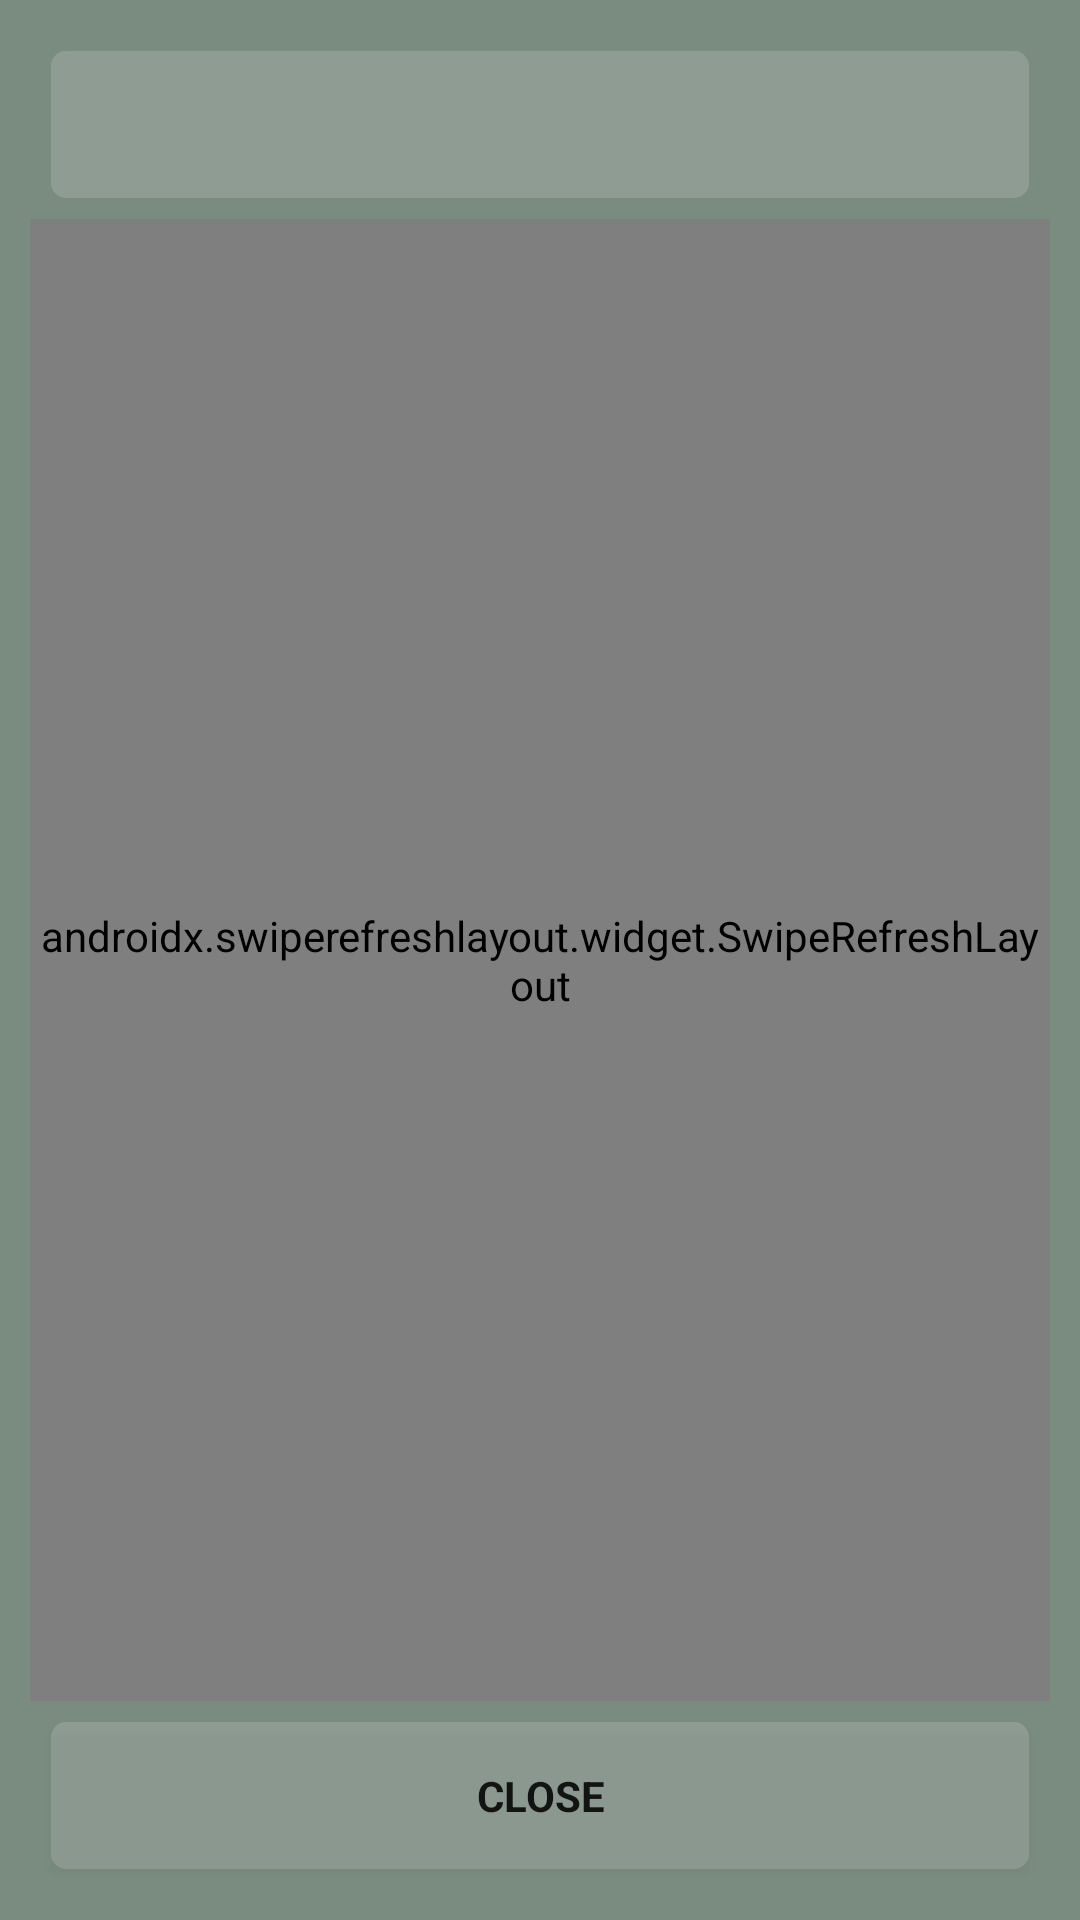

Here is an Android app screen rendered from its layout file. Give the layout XML and the strings, colors and styles it references.
<!-- AndroidManifest.xml: application theme Theme.Instagram.Main_theme -->
<!-- res/layout/search_users.xml -->
<?xml version="1.0" encoding="utf-8"?>
<LinearLayout xmlns:android="http://schemas.android.com/apk/res/android"
    xmlns:tools="http://schemas.android.com/tools"
    android:id="@+id/search_user"
    android:layout_width="match_parent"
    android:layout_height="wrap_content"
    android:background="@drawable/main_theme"
    android:gravity="top|center"
    android:orientation="vertical"
    android:padding="10dp"
    android:theme="@style/Theme.Instagram.System">

    <EditText
        android:id="@+id/nickname"
        style="@style/EditText"
        android:layout_width="match_parent"
        android:layout_height="wrap_content"
        android:autofillHints="Nickname"
        android:inputType="text"
        tools:hint="@string/find_user"
        tools:ignore="LabelFor" />

    <androidx.swiperefreshlayout.widget.SwipeRefreshLayout
        android:id="@+id/swipe_refresh"
        android:layout_width="match_parent"
        android:layout_height="0dp"
        android:layout_weight="1">

        <include layout="@layout/users_list" />

    </androidx.swiperefreshlayout.widget.SwipeRefreshLayout>

    <Button
        android:id="@+id/close"
        style="@style/Button"
        android:layout_width="match_parent"
        android:layout_height="wrap_content"
        android:text="@string/close" />

</LinearLayout>
<!-- res/layout/users_list.xml (included above) -->
<?xml version="1.0" encoding="utf-8"?>
<androidx.core.widget.NestedScrollView xmlns:android="http://schemas.android.com/apk/res/android"
    xmlns:app="http://schemas.android.com/apk/res-auto"
    xmlns:tools="http://schemas.android.com/tools"
    android:id="@+id/scroll_view"
    android:layout_width="match_parent"
    android:layout_height="wrap_content">

    <LinearLayout
        android:layout_width="match_parent"
        android:layout_height="wrap_content"
        android:orientation="vertical"
        android:padding="5dp">

        <androidx.recyclerview.widget.RecyclerView
            android:id="@+id/recycler_view"
            android:layout_width="match_parent"
            android:layout_height="wrap_content"
            android:nestedScrollingEnabled="false"
            tools:itemCount="5"
            tools:ignore="RtlSymmetry"
            tools:listitem="@layout/list_item_user" />

        <io.supercharge.shimmerlayout.ShimmerLayout
            android:id="@+id/skeleton"
            android:layout_width="match_parent"
            android:layout_height="wrap_content"
            android:layout_gravity="center_horizontal"
            android:visibility="gone"
            app:shimmer_animation_duration="1200">

            <LinearLayout
                android:layout_width="match_parent"
                android:layout_height="wrap_content"
                android:orientation="vertical">

                <include layout="@layout/skeleton_user_layout" />

                <include layout="@layout/skeleton_user_layout" />

                <include layout="@layout/skeleton_user_layout" />

                <include layout="@layout/skeleton_user_layout" />

                <include layout="@layout/skeleton_user_layout" />

                <include layout="@layout/skeleton_user_layout" />

                <include layout="@layout/skeleton_user_layout" />

                <include layout="@layout/skeleton_user_layout" />

            </LinearLayout>

        </io.supercharge.shimmerlayout.ShimmerLayout>

    </LinearLayout>

</androidx.core.widget.NestedScrollView>
<!-- res/layout/list_item_user.xml (included above) -->
<?xml version="1.0" encoding="utf-8"?>
<LinearLayout xmlns:android="http://schemas.android.com/apk/res/android"
    xmlns:app="http://schemas.android.com/apk/res-auto"
    xmlns:tools="http://schemas.android.com/tools"
    android:layout_width="match_parent"
    android:layout_height="wrap_content"
    android:layout_margin="5dp"
    android:background="@drawable/skeleton_template"
    android:orientation="vertical"
    app:cardCornerRadius="15dp">

    <LinearLayout
        android:layout_width="match_parent"
        android:layout_height="wrap_content"
        android:gravity="center"
        android:orientation="horizontal"
        android:padding="8dp"
        tools:ignore="UselessParent">

        <de.hdodenhof.circleimageview.CircleImageView
            android:id="@+id/ava_view"
            android:layout_width="60dp"
            android:layout_height="60dp"
            android:contentDescription="@string/avatar"
            android:scaleType="centerCrop" />

        <LinearLayout
            android:layout_width="0dp"
            android:layout_height="wrap_content"
            android:layout_weight="1"
            android:orientation="vertical"
            android:paddingHorizontal="15dp"
            tools:ignore="RtlSymmetry">

            <TextView
                android:id="@+id/nick_view"
                android:layout_width="match_parent"
                android:layout_height="0dp"
                android:layout_weight="1"
                android:gravity="bottom"
                android:padding="0dp"
                android:textStyle="bold"
                tools:ignore="NestedWeights" />

            <TextView
                android:id="@+id/name_view"
                android:layout_width="match_parent"
                android:layout_height="0dp"
                android:layout_weight="1"
                android:gravity="top"
                android:padding="0dp" />
        </LinearLayout>

        <CheckBox
            android:id="@+id/btn_subscribe"
            style="@style/Button"
            android:layout_width="wrap_content"
            android:layout_height="wrap_content"
            android:padding="3dp"
            android:textAllCaps="false"
            android:textSize="15sp"
            android:textStyle="normal"
            tools:text="@string/subscribe_btn" />

    </LinearLayout>
</LinearLayout>
<!-- res/layout/skeleton_user_layout.xml (included above) -->
<?xml version="1.0" encoding="utf-8"?>
<LinearLayout xmlns:android="http://schemas.android.com/apk/res/android"
    xmlns:app="http://schemas.android.com/apk/res-auto"
    xmlns:tools="http://schemas.android.com/tools"
    android:layout_width="match_parent"
    android:layout_height="wrap_content"
    android:layout_marginVertical="5dp"
    app:cardCornerRadius="15dp">


    <LinearLayout
        android:layout_width="match_parent"
        android:layout_height="wrap_content"
        android:gravity="center"
        android:orientation="horizontal"
        android:padding="8dp"
        tools:ignore="UselessParent">

        <de.hdodenhof.circleimageview.CircleImageView
            android:layout_width="60dp"
            android:layout_height="60dp"
            android:layout_marginEnd="10dp"
            android:contentDescription="@string/avatar"
            android:scaleType="centerCrop"
            android:src="@color/for_skeleton" />

        <TextView
            android:layout_width="0dp"
            android:layout_height="30dp"
            android:layout_marginHorizontal="10dp"
            android:layout_weight="2"
            android:background="@drawable/skeleton_template"
            android:gravity="top" />

        <TextView
            android:layout_width="0dp"
            android:layout_height="30dp"
            android:layout_marginHorizontal="10dp"
            android:layout_weight="1"
            android:background="@drawable/skeleton_template"
            android:gravity="top" />

    </LinearLayout>

</LinearLayout>
<!-- resources referenced by this layout -->
<resources>
  <color name="for_skeleton">#99B3B3B3</color>
  <!-- drawable main_theme (drawable) -->
  <?xml version="1.0" encoding="utf-8"?>
  <shape xmlns:android="http://schemas.android.com/apk/res/android"
      android:shape="rectangle">
      <solid android:color="@color/main_theme" />
  </shape>
  <!-- drawable skeleton_template (drawable) -->
  <?xml version="1.0" encoding="utf-8"?>
  <shape xmlns:android="http://schemas.android.com/apk/res/android"
      android:shape="rectangle">
      <corners android:radius="10dp" />
      <solid android:color="@color/for_skeleton"/>
  </shape>
  <string name="avatar" translatable="false">Avatar</string>
  <string name="close" translatable="false">close</string>
  <string name="find_user">Start write username to find</string>
  <string name="subscribe_btn">Subscribe</string>
  <style name="Button" parent="EditText">
          <item name="android:textStyle">bold</item>
      </style>
  <style name="EditText" parent="TextAppearance.AppCompat">
          <item name="android:background">@drawable/edit_text_auto_reg</item>
          <item name="android:singleLine">true</item>
          <item name="android:layout_margin">7dp</item>
          <item name="android:padding">15dp</item>
      </style>
  <style name="Theme.Instagram.System" parent="Theme.AppCompat.DayNight.NoActionBar">
          <item name="android:textColor">@color/white</item>
          <item name="android:textColorHint">@color/white</item>
          <item name="android:buttonTint">@color/white</item>
      </style>
  <style name="Theme.Instagram.Main_theme" parent="Theme.AppCompat.DayNight.NoActionBar">
          <item name="android:windowFullscreen">true</item>
      </style>
  <color name="main_theme">#7A8B7F</color>
  <!-- drawable edit_text_auto_reg (drawable) -->
  <?xml version="1.0" encoding="utf-8"?>
  <shape xmlns:android="http://schemas.android.com/apk/res/android"
      android:shape="rectangle">
      <corners android:radius="5dp"/>
      <solid android:color="#2FEAEAEA" />
  </shape>
  <color name="white">#F1F2ED</color>
</resources>
